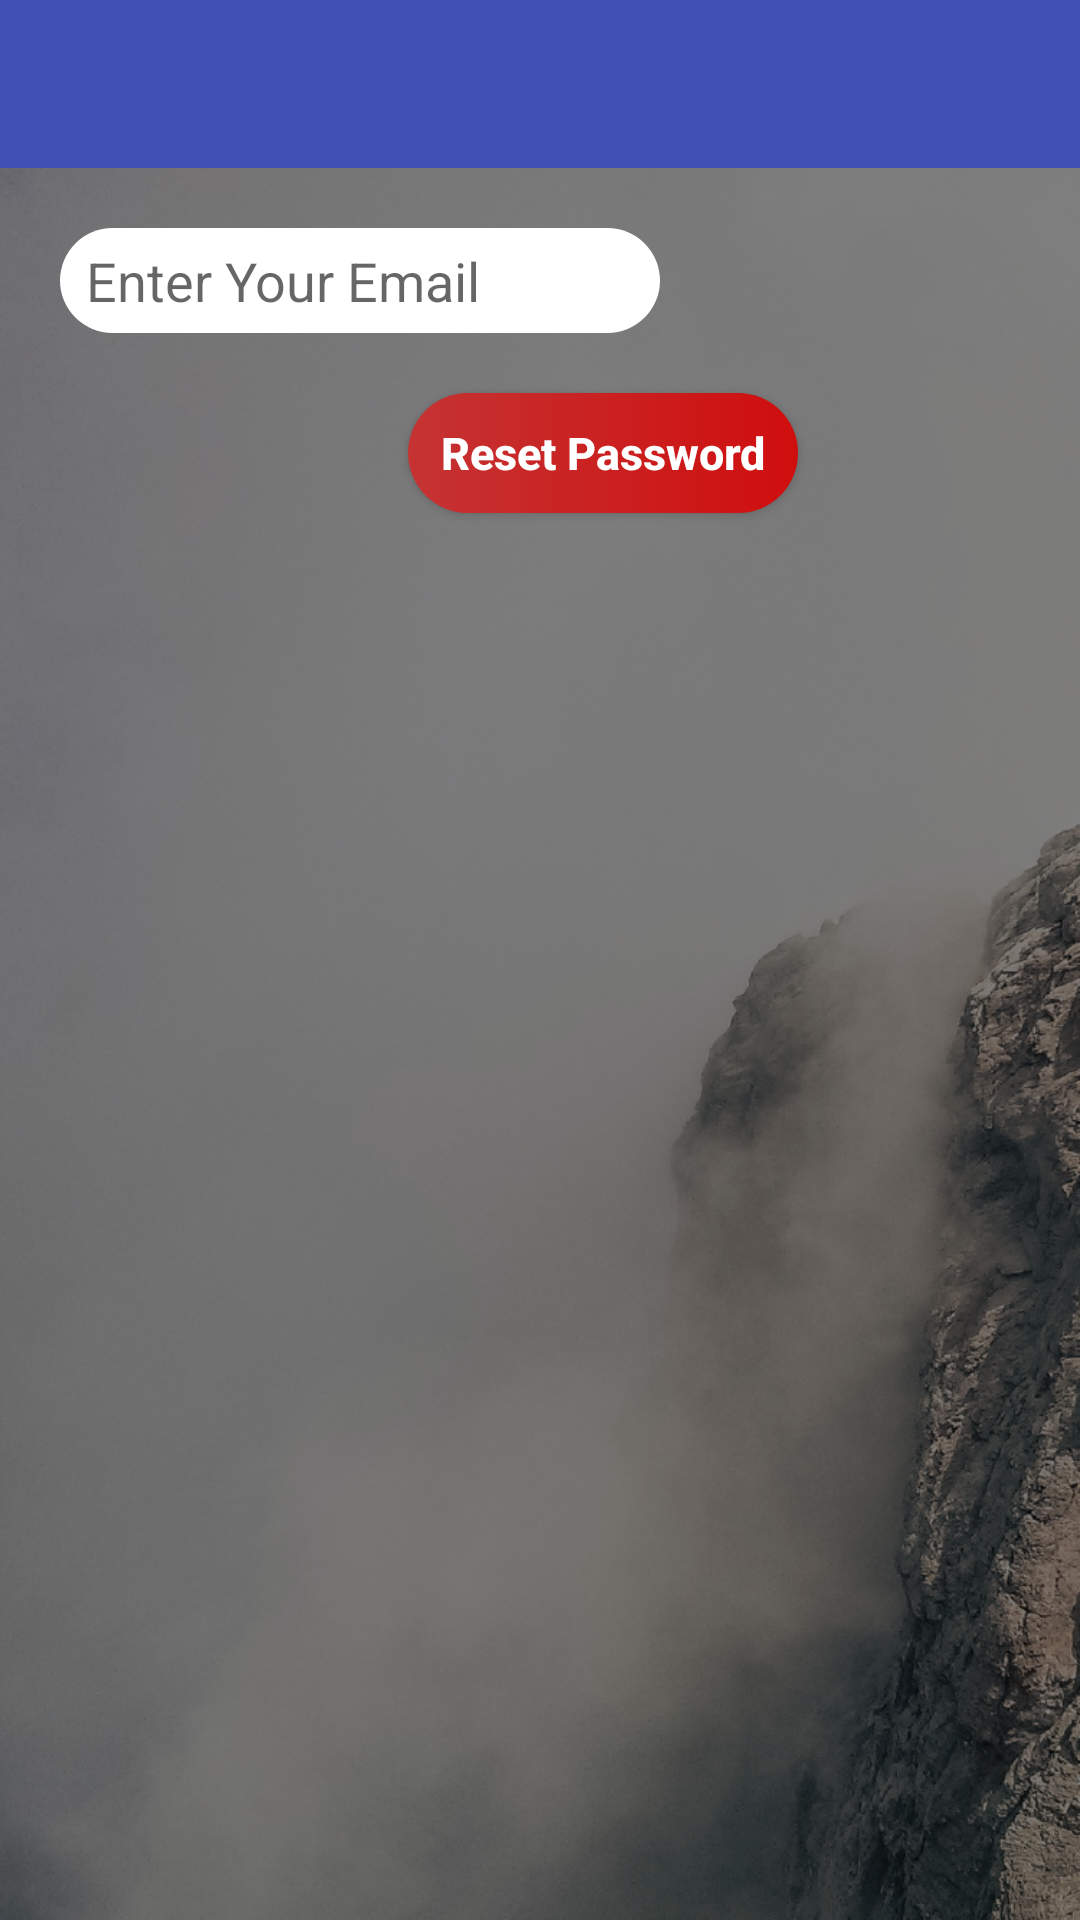

Android layout source for this screen:
<!-- AndroidManifest.xml: application theme AppTheme -->
<!-- res/layout/activity_forgot_password.xml -->
<?xml version="1.0" encoding="utf-8"?>
<RelativeLayout xmlns:android="http://schemas.android.com/apk/res/android"
    xmlns:app="http://schemas.android.com/apk/res-auto"
    xmlns:tools="http://schemas.android.com/tools"
    android:layout_width="match_parent"
    android:layout_height="match_parent"
    tools:context="team.child.childmonitoring.ForgotPassword"
    android:background="@drawable/login_bg">

    <android.support.v7.widget.Toolbar
        android:layout_width="match_parent"
        android:layout_height="wrap_content"
        android:id="@+id/forgot_password_toolbar"
        android:background="@color/colorPrimary">


    </android.support.v7.widget.Toolbar>

    <EditText
        android:layout_width="200dp"
        android:layout_height="35dp"
        android:layout_below="@id/forgot_password_toolbar"
        android:background="@drawable/edit_text_background"
        android:layout_margin="20dp"
        android:id="@+id/forgot_password_edt"
        android:hint="  Enter Your Email "
        />

<Button
    android:layout_width="130dp"
    android:layout_height="40dp"
    android:layout_below="@+id/forgot_password_edt"
    android:layout_alignStart="@+id/forgot_password_edt"
    android:layout_marginStart="116dp"
    android:background="@drawable/btn_login_background"
    android:text="Reset Password"
    android:textAllCaps="false"
    android:textColor="#fff"
    android:textSize="15sp"
    android:textStyle="bold"
    android:id="@+id/ResetPassword"
    />

</RelativeLayout>
<!-- resources referenced by this layout -->
<resources>
  <color name="colorPrimary">#3F51B5</color>
  <!-- drawable btn_login_background (drawable) -->
  <?xml version="1.0" encoding="utf-8"?>
  <shape xmlns:android="http://schemas.android.com/apk/res/android">
  
      <corners android:radius="20dp"></corners>
      <gradient android:startColor="#c53333" android:endColor="#d00e0e"></gradient>
      <padding android:top="5dp" android:bottom="5dp" android:left="5dp" android:right="5dp"></padding>
  
  </shape>
  <!-- drawable edit_text_background (drawable) -->
  <?xml version="1.0" encoding="utf-8"?>
  <shape xmlns:android="http://schemas.android.com/apk/res/android">
  
      <corners android:radius="20dp"></corners>
      <solid android:color="#fff"></solid>
  </shape>
  <!-- drawable login_bg: png bitmap (drawable, 836859 bytes) -->
  <style name="AppTheme" parent="Theme.AppCompat.Light.NoActionBar">
          
          <item name="colorPrimary">@color/colorPrimary</item>
          <item name="colorPrimaryDark">@color/colorPrimaryDark</item>
          <item name="colorAccent">@color/colorAccent</item>
      </style>
  <color name="colorPrimaryDark">#303F9F</color>
  <color name="colorAccent">#FF4081</color>
</resources>
